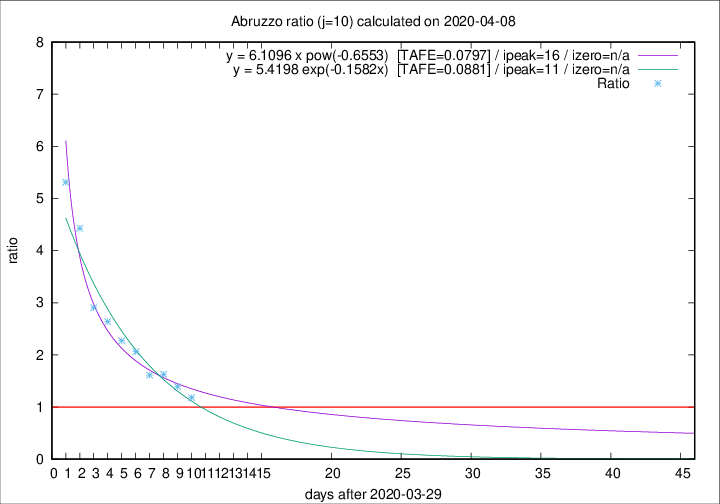

Data behind this chart, as committed beside it:
2020-04-08, 7, 179, 91, 77, 1.1818
2020-04-07, 3, 172, 96, 69, 1.391
2020-04-06, 11, 169, 101, 62, 1.629
2020-04-05, 5, 158, 95, 59, 1.61
2020-04-04, 7, 153, 101, 49, 2.061
2020-04-03, 13, 146, 100, 44, 2.273
2020-04-02, 10, 133, 95, 36, 2.639
2020-04-01, 8, 123, 90, 31, 2.903
2020-03-31, 13, 115, 93, 21, 4.429
2020-03-30, 14, 102, 85, 16, 5.312
